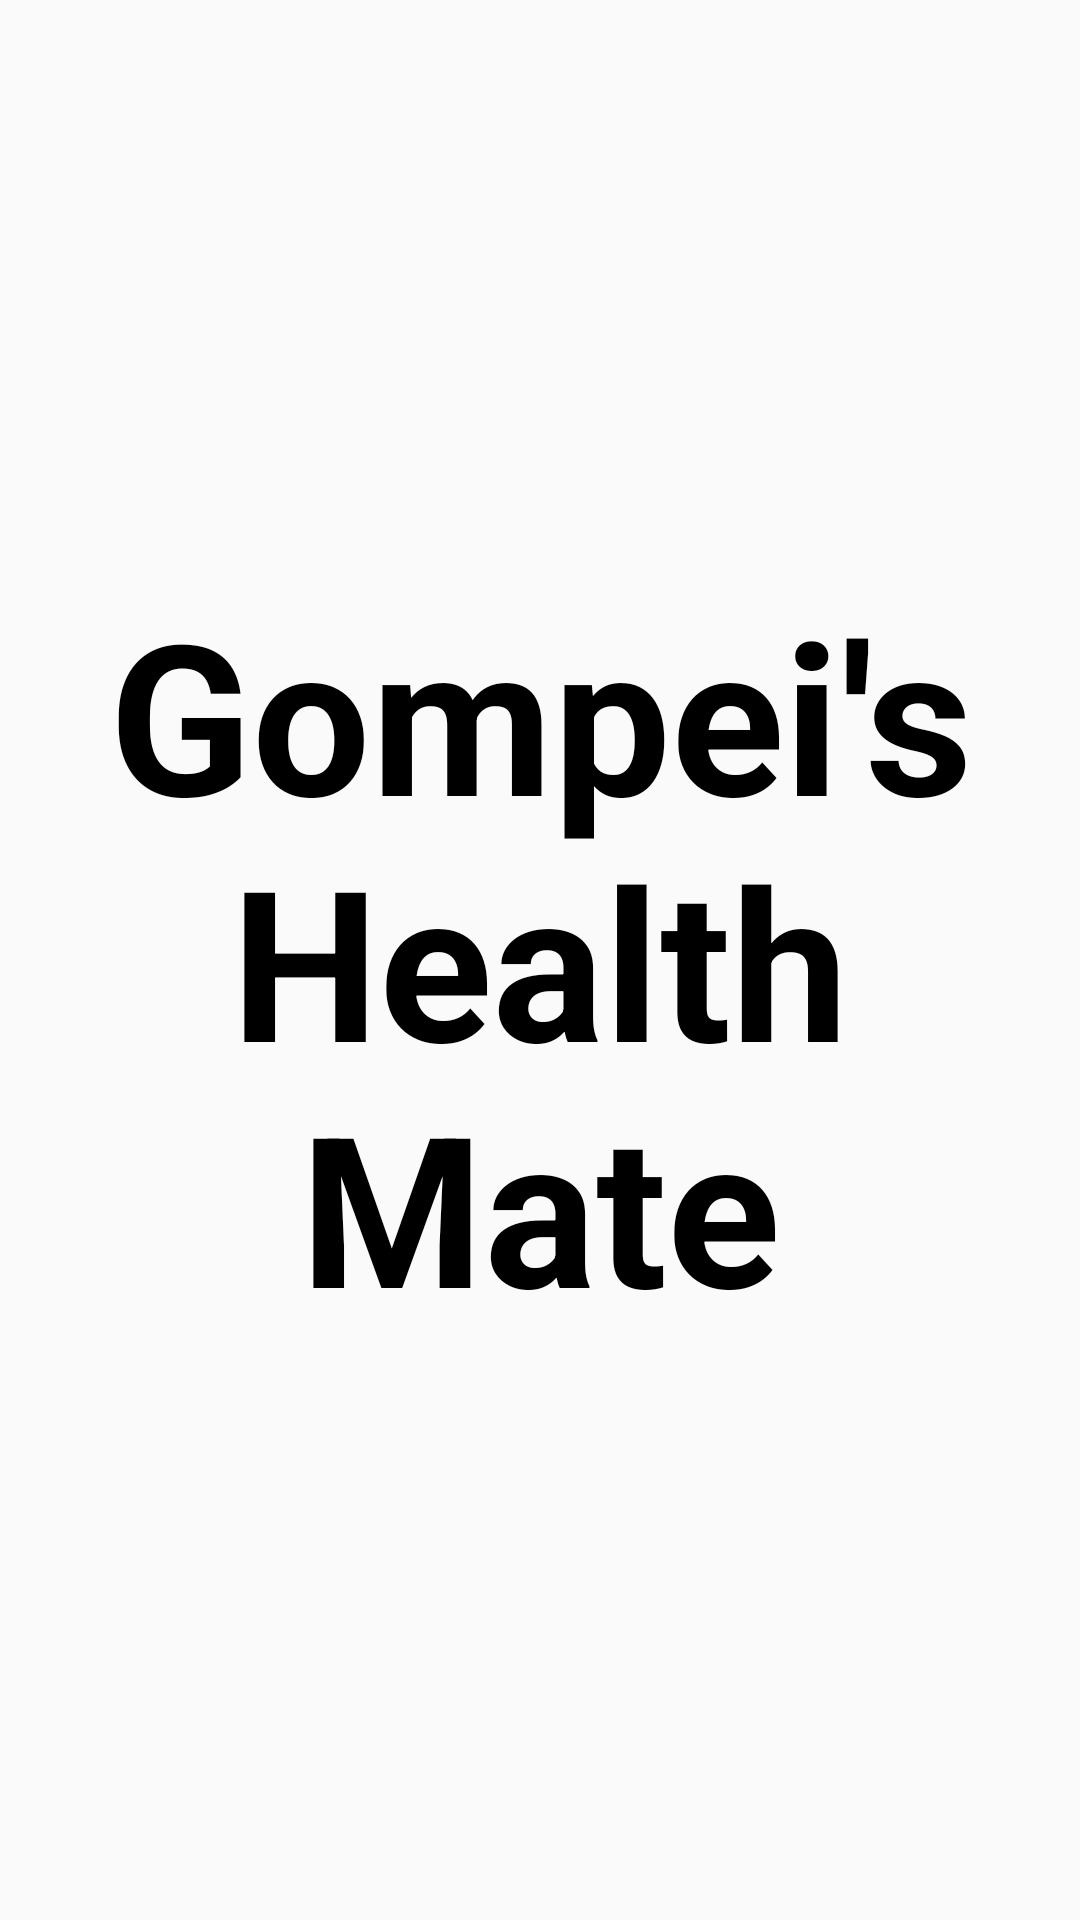

Write the Android layout XML for this screen, with the resource values it uses.
<!-- AndroidManifest.xml: application theme Theme.CS528FinalProject -->
<!-- res/layout/activity_splash.xml -->
<?xml version="1.0" encoding="utf-8"?>
<LinearLayout xmlns:android="http://schemas.android.com/apk/res/android"
    xmlns:app="http://schemas.android.com/apk/res-auto"
    xmlns:tools="http://schemas.android.com/tools"
    android:layout_width="match_parent"
    android:layout_height="match_parent"
    tools:context=".authactivity.SplashActivity"
    android:gravity="center"
    android:background="@drawable/ic_launcher_foreground">

    <TextView
        android:id="@+id/tv_app_name"
        android:layout_width="wrap_content"
        android:layout_height="wrap_content"
        android:gravity="center"
        android:text="@string/app_name"
        android:textColor="@android:color/black"
        android:textStyle="bold"
        android:textSize="@dimen/splash_screen_title_text_size"/>

</LinearLayout>
<!-- resources referenced by this layout -->
<resources>
  <dimen name="splash_screen_title_text_size">70sp</dimen>
  <string name="app_name">Gompei\'s Health Mate </string>
  <style name="Theme.CS528FinalProject" parent="Theme.AppCompat.Light.NoActionBar">
          
          <item name="colorPrimary">@color/purple_500</item>
          <item name="colorPrimaryVariant">@color/purple_700</item>
          <item name="colorOnPrimary">@color/white</item>
          
          <item name="colorSecondary">@color/teal_200</item>
          <item name="colorSecondaryVariant">@color/teal_700</item>
          <item name="colorOnSecondary">@color/black</item>
          
          <item name="android:statusBarColor">@color/black</item>
          
      </style>
  <color name="purple_500">#FF6200EE</color>
  <color name="purple_700">#FF3700B3</color>
  <color name="white">#FFFFFFFF</color>
  <color name="teal_200">#FF03DAC5</color>
  <color name="teal_700">#FF018786</color>
  <color name="black">#FF000000</color>
</resources>
